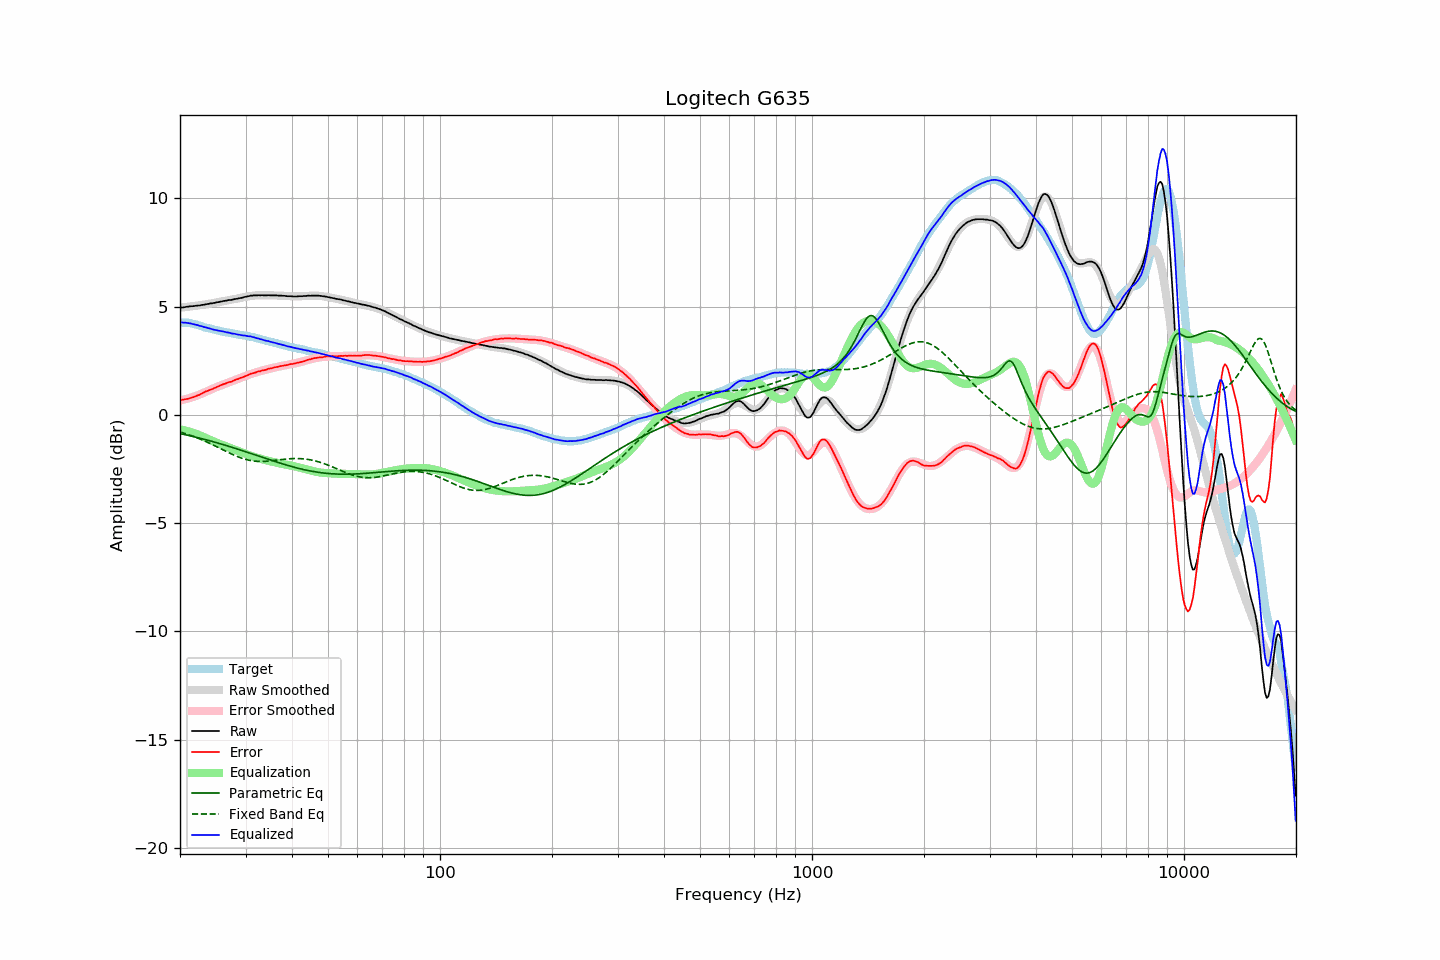

The table this chart was drawn from, first rows:
frequency, raw, error, smoothed, error_smoothed, equalization, parametric_eq, fixed_band_eq, equalized_raw, equalized_smoothed, target
20.00, 4.94, 0.68, 4.95, 0.67, -0.67, -0.86, -0.79, 4.27, 4.28, 4.26
20.20, 4.96, 0.70, 4.96, 0.68, -0.68, -0.88, -0.81, 4.28, 4.28, 4.26
20.40, 4.96, 0.70, 4.97, 0.70, -0.70, -0.89, -0.83, 4.26, 4.27, 4.26
20.61, 4.98, 0.72, 4.98, 0.72, -0.72, -0.91, -0.86, 4.26, 4.26, 4.26
20.81, 4.99, 0.73, 4.99, 0.74, -0.74, -0.93, -0.88, 4.25, 4.25, 4.26
21.02, 5.00, 0.74, 4.99, 0.76, -0.76, -0.94, -0.91, 4.24, 4.24, 4.26
21.23, 5.01, 0.77, 5.00, 0.78, -0.78, -0.96, -0.93, 4.23, 4.22, 4.24
21.44, 5.02, 0.79, 5.01, 0.80, -0.80, -0.98, -0.96, 4.22, 4.21, 4.23
21.66, 5.02, 0.81, 5.02, 0.83, -0.83, -1.00, -0.98, 4.20, 4.20, 4.21
21.87, 5.03, 0.84, 5.03, 0.85, -0.85, -1.01, -1.01, 4.18, 4.18, 4.19
22.09, 5.04, 0.86, 5.04, 0.88, -0.88, -1.03, -1.04, 4.17, 4.17, 4.18
22.31, 5.05, 0.90, 5.05, 0.90, -0.90, -1.05, -1.07, 4.15, 4.15, 4.15
22.54, 5.05, 0.92, 5.06, 0.93, -0.93, -1.07, -1.10, 4.12, 4.13, 4.13
22.76, 5.07, 0.96, 5.07, 0.97, -0.97, -1.09, -1.13, 4.10, 4.11, 4.11
22.99, 5.08, 1.00, 5.08, 1.00, -1.00, -1.11, -1.16, 4.08, 4.08, 4.08
23.22, 5.09, 1.04, 5.09, 1.03, -1.03, -1.13, -1.19, 4.06, 4.06, 4.05
23.45, 5.11, 1.08, 5.11, 1.07, -1.07, -1.14, -1.23, 4.05, 4.04, 4.03
23.69, 5.12, 1.10, 5.12, 1.10, -1.10, -1.16, -1.26, 4.02, 4.02, 4.02
23.92, 5.13, 1.14, 5.13, 1.13, -1.13, -1.18, -1.30, 4.00, 4.00, 4.00
24.16, 5.15, 1.17, 5.14, 1.16, -1.16, -1.21, -1.33, 3.99, 3.98, 3.99
24.40, 5.15, 1.19, 5.16, 1.20, -1.20, -1.23, -1.37, 3.95, 3.96, 3.96
24.65, 5.17, 1.23, 5.17, 1.23, -1.23, -1.25, -1.40, 3.94, 3.94, 3.94
24.89, 5.18, 1.26, 5.19, 1.26, -1.26, -1.27, -1.44, 3.92, 3.93, 3.92
25.14, 5.20, 1.29, 5.20, 1.29, -1.29, -1.29, -1.48, 3.91, 3.91, 3.91
25.39, 5.21, 1.32, 5.21, 1.32, -1.32, -1.31, -1.51, 3.89, 3.89, 3.89
25.65, 5.23, 1.35, 5.23, 1.35, -1.35, -1.33, -1.55, 3.88, 3.88, 3.88
25.91, 5.24, 1.39, 5.24, 1.38, -1.38, -1.35, -1.59, 3.86, 3.86, 3.85
26.16, 5.26, 1.42, 5.25, 1.41, -1.41, -1.38, -1.62, 3.85, 3.85, 3.84
26.43, 5.27, 1.44, 5.27, 1.44, -1.44, -1.40, -1.66, 3.83, 3.83, 3.83
26.69, 5.28, 1.47, 5.28, 1.47, -1.47, -1.42, -1.70, 3.81, 3.81, 3.81
26.96, 5.30, 1.50, 5.29, 1.50, -1.50, -1.44, -1.73, 3.81, 3.80, 3.80
27.23, 5.31, 1.52, 5.31, 1.52, -1.52, -1.47, -1.77, 3.79, 3.79, 3.79
27.50, 5.31, 1.53, 5.32, 1.55, -1.55, -1.49, -1.80, 3.76, 3.77, 3.78
27.77, 5.33, 1.57, 5.33, 1.58, -1.58, -1.51, -1.84, 3.76, 3.76, 3.76
28.05, 5.35, 1.60, 5.35, 1.60, -1.60, -1.54, -1.87, 3.75, 3.74, 3.75
28.33, 5.36, 1.64, 5.36, 1.63, -1.63, -1.56, -1.90, 3.73, 3.73, 3.73
28.62, 5.37, 1.66, 5.38, 1.66, -1.66, -1.58, -1.93, 3.71, 3.72, 3.72
28.90, 5.39, 1.69, 5.40, 1.69, -1.69, -1.61, -1.96, 3.70, 3.71, 3.70
29.19, 5.40, 1.72, 5.41, 1.72, -1.72, -1.63, -1.99, 3.68, 3.69, 3.68
29.48, 5.42, 1.74, 5.43, 1.75, -1.75, -1.66, -2.02, 3.67, 3.68, 3.68
29.78, 5.44, 1.77, 5.44, 1.78, -1.78, -1.68, -2.04, 3.67, 3.67, 3.67
30.08, 5.46, 1.80, 5.46, 1.80, -1.80, -1.71, -2.06, 3.66, 3.65, 3.66
30.38, 5.47, 1.83, 5.47, 1.83, -1.83, -1.73, -2.08, 3.64, 3.64, 3.64
30.68, 5.49, 1.86, 5.48, 1.86, -1.86, -1.76, -2.10, 3.63, 3.62, 3.63
30.99, 5.51, 1.90, 5.49, 1.89, -1.89, -1.78, -2.11, 3.63, 3.61, 3.61
31.30, 5.51, 1.92, 5.50, 1.91, -1.91, -1.80, -2.12, 3.60, 3.59, 3.60
31.61, 5.52, 1.94, 5.51, 1.94, -1.94, -1.83, -2.13, 3.59, 3.58, 3.58
31.93, 5.52, 1.96, 5.52, 1.96, -1.96, -1.85, -2.14, 3.56, 3.56, 3.56
32.24, 5.52, 1.99, 5.52, 1.98, -1.98, -1.88, -2.15, 3.54, 3.54, 3.53
32.57, 5.53, 2.01, 5.53, 2.00, -2.00, -1.90, -2.15, 3.53, 3.52, 3.52
32.89, 5.52, 2.01, 5.53, 2.03, -2.03, -1.93, -2.15, 3.50, 3.50, 3.51
33.22, 5.53, 2.05, 5.53, 2.05, -2.05, -1.95, -2.15, 3.48, 3.48, 3.48
33.55, 5.52, 2.06, 5.53, 2.07, -2.07, -1.98, -2.15, 3.46, 3.46, 3.47
33.89, 5.52, 2.08, 5.53, 2.08, -2.08, -2.00, -2.15, 3.44, 3.44, 3.44
34.23, 5.52, 2.10, 5.53, 2.10, -2.10, -2.03, -2.14, 3.42, 3.42, 3.42
34.57, 5.53, 2.13, 5.53, 2.12, -2.12, -2.05, -2.13, 3.41, 3.40, 3.40
34.92, 5.52, 2.14, 5.52, 2.14, -2.14, -2.08, -2.13, 3.38, 3.38, 3.38
35.27, 5.52, 2.15, 5.52, 2.16, -2.16, -2.10, -2.12, 3.36, 3.36, 3.37
35.62, 5.52, 2.18, 5.52, 2.18, -2.18, -2.13, -2.11, 3.35, 3.35, 3.35
35.97, 5.52, 2.20, 5.52, 2.19, -2.19, -2.15, -2.10, 3.33, 3.33, 3.32
... 635 more rows
